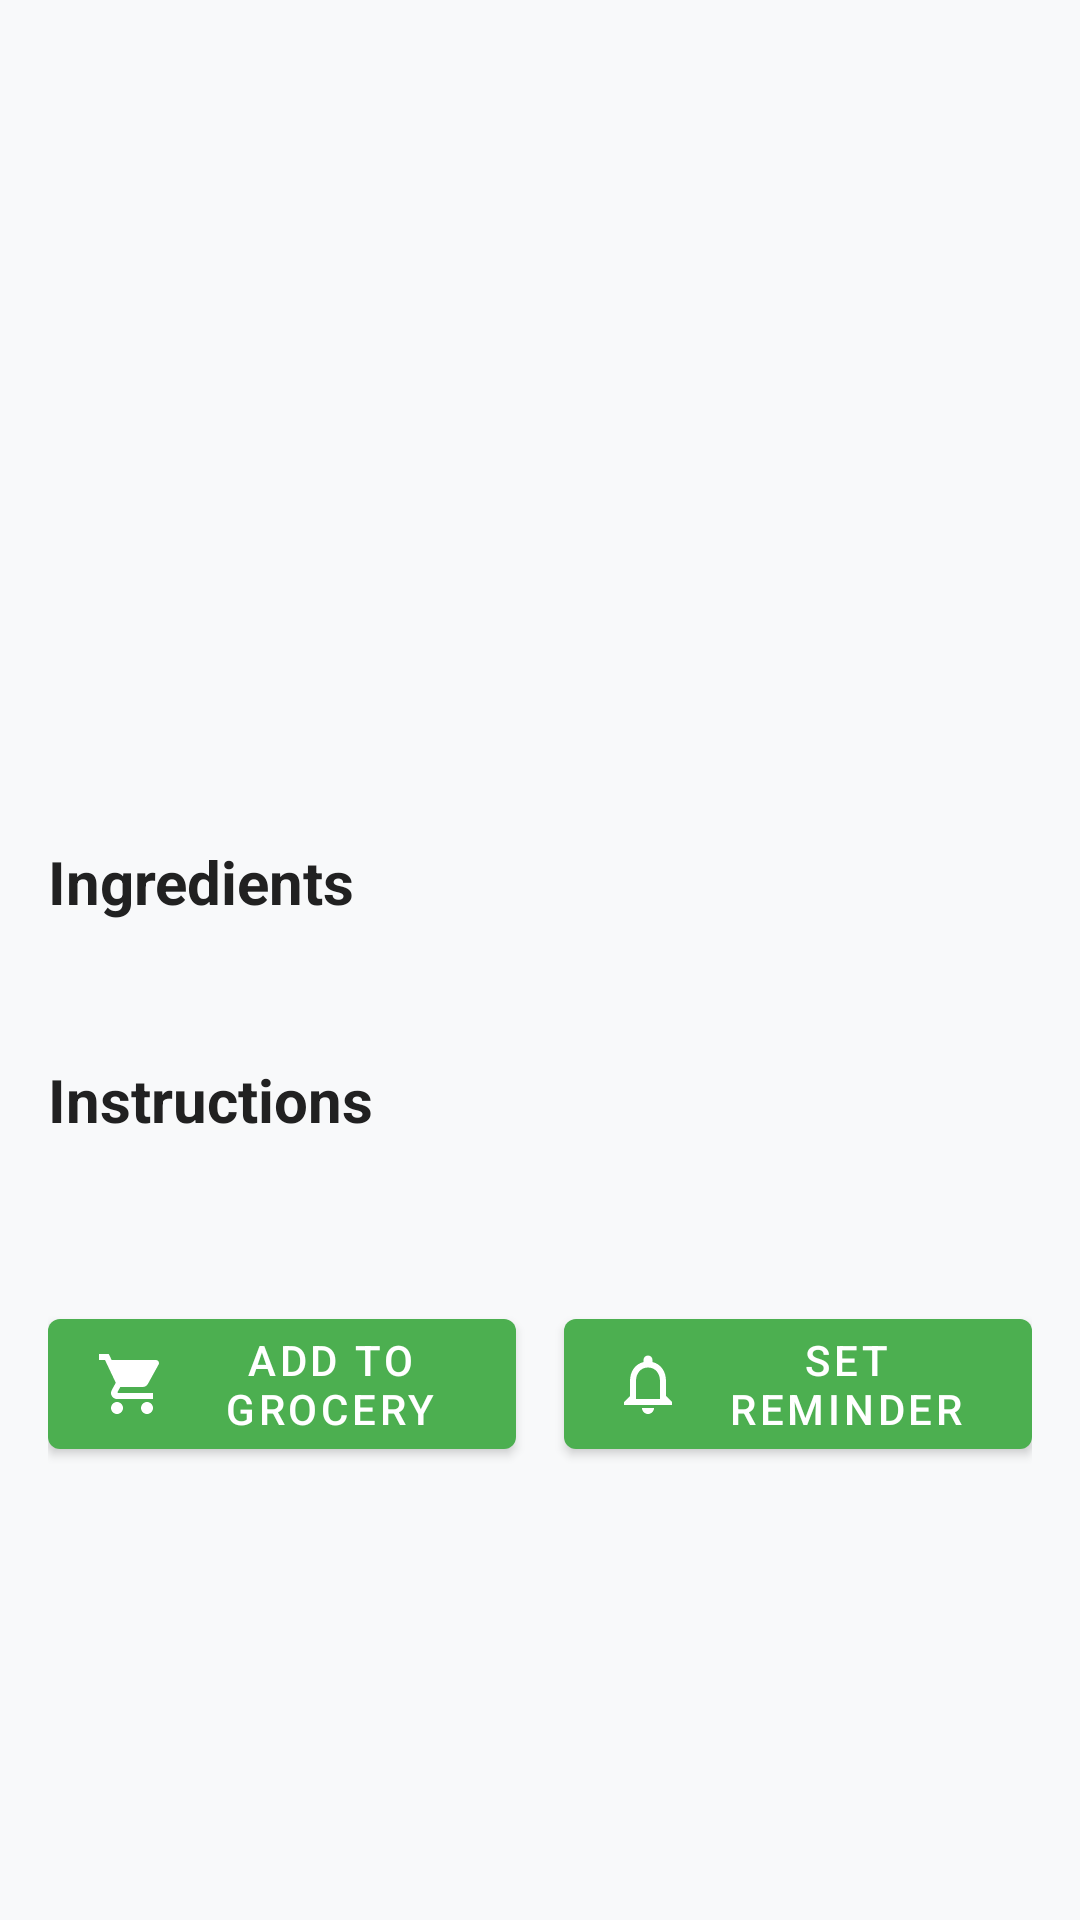

Write the Android layout XML for this screen, with the resource values it uses.
<!-- AndroidManifest.xml: application theme Theme.MealMate -->
<!-- res/layout/fragment_recipe_detail.xml -->
<?xml version="1.0" encoding="utf-8"?>
<androidx.core.widget.NestedScrollView xmlns:android="http://schemas.android.com/apk/res/android"
    xmlns:app="http://schemas.android.com/apk/res-auto"
    xmlns:tools="http://schemas.android.com/tools"
    android:layout_width="match_parent"
    android:layout_height="match_parent"
    android:fillViewport="true">

    <androidx.constraintlayout.widget.ConstraintLayout
        android:layout_width="match_parent"
        android:layout_height="wrap_content"
        android:padding="16dp">

        <TextView
            android:id="@+id/tv_recipe_name"
            android:layout_width="0dp"
            android:layout_height="wrap_content"
            android:textAppearance="@style/TextAppearance.MealMate.Headline1"
            app:layout_constraintEnd_toEndOf="parent"
            app:layout_constraintStart_toStartOf="parent"
            app:layout_constraintTop_toTopOf="parent"
            tools:text="Chicken Stir Fry" />

        <ImageView
            android:id="@+id/iv_recipe_image"
            android:layout_width="0dp"
            android:layout_height="200dp"
            android:layout_marginTop="16dp"
            android:contentDescription="Recipe Image"
            android:scaleType="centerCrop"
            app:layout_constraintEnd_toEndOf="parent"
            app:layout_constraintStart_toStartOf="parent"
            app:layout_constraintTop_toBottomOf="@+id/tv_recipe_name"
            tools:src="@drawable/ic_placeholder_recipe" />

        <TextView
            android:id="@+id/ingredients_label"
            android:layout_width="0dp"
            android:layout_height="wrap_content"
            android:layout_marginTop="16dp"
            android:text="Ingredients"
            android:textAppearance="@style/TextAppearance.MealMate.Headline2"
            app:layout_constraintEnd_toEndOf="parent"
            app:layout_constraintStart_toStartOf="parent"
            app:layout_constraintTop_toBottomOf="@+id/iv_recipe_image" />

        <TextView
            android:id="@+id/tv_ingredients"
            android:layout_width="0dp"
            android:layout_height="wrap_content"
            android:layout_marginTop="8dp"
            android:textAppearance="@style/TextAppearance.MealMate.Body1"
            app:layout_constraintEnd_toEndOf="parent"
            app:layout_constraintStart_toStartOf="parent"
            app:layout_constraintTop_toBottomOf="@+id/ingredients_label"
            tools:text="2 chicken breasts, sliced\n1 bell pepper, sliced\n2 tbsp soy sauce" />

        <TextView
            android:id="@+id/instructions_label"
            android:layout_width="0dp"
            android:layout_height="wrap_content"
            android:layout_marginTop="16dp"
            android:text="Instructions"
            android:textAppearance="@style/TextAppearance.MealMate.Headline2"
            app:layout_constraintEnd_toEndOf="parent"
            app:layout_constraintStart_toStartOf="parent"
            app:layout_constraintTop_toBottomOf="@+id/tv_ingredients" />

        <TextView
            android:id="@+id/tv_instructions"
            android:layout_width="0dp"
            android:layout_height="wrap_content"
            android:layout_marginTop="8dp"
            android:textAppearance="@style/TextAppearance.MealMate.Body1"
            app:layout_constraintEnd_toEndOf="parent"
            app:layout_constraintStart_toStartOf="parent"
            app:layout_constraintTop_toBottomOf="@+id/instructions_label"
            tools:text="1. Heat oil in a wok\n2. Add chicken and stir-fry\n3. Add vegetables and sauce" />

        <com.google.android.material.button.MaterialButton
            android:id="@+id/btn_add_to_grocery"
            android:layout_width="0dp"
            android:layout_height="wrap_content"
            android:layout_marginTop="24dp"
            android:layout_marginEnd="8dp"
            android:text="Add to Grocery"
            app:icon="@drawable/ic_grocery"
            app:layout_constraintEnd_toStartOf="@+id/btn_set_reminder"
            app:layout_constraintHorizontal_weight="1"
            app:layout_constraintStart_toStartOf="parent"
            app:layout_constraintTop_toBottomOf="@+id/tv_instructions" />

        <com.google.android.material.button.MaterialButton
            android:id="@+id/btn_set_reminder"
            android:layout_width="0dp"
            android:layout_height="wrap_content"
            android:layout_marginStart="8dp"
            android:text="Set Reminder"
            app:icon="@drawable/ic_notification"
            app:layout_constraintBottom_toBottomOf="@+id/btn_add_to_grocery"
            app:layout_constraintEnd_toEndOf="parent"
            app:layout_constraintHorizontal_weight="1"
            app:layout_constraintStart_toEndOf="@+id/btn_add_to_grocery"
            app:layout_constraintTop_toTopOf="@+id/btn_add_to_grocery" />

    </androidx.constraintlayout.widget.ConstraintLayout>
</androidx.core.widget.NestedScrollView>
<!-- resources referenced by this layout -->
<resources>
  <!-- drawable ic_grocery (drawable) -->
  <vector xmlns:android="http://schemas.android.com/apk/res/android"
      android:width="24dp"
      android:height="24dp"
      android:viewportWidth="24"
      android:viewportHeight="24">
      <path
          android:fillColor="@android:color/black"
          android:pathData="M7,18c-1.1,0 -1.99,0.9 -1.99,2S5.9,22 7,22s2,-0.9 2,-2 -0.9,-2 -2,-2zM1,2v2h2l3.6,7.59 -1.35,2.45c-0.16,0.28 -0.25,0.61 -0.25,0.96 0,1.1 0.9,2 2,2h12v-2L7.42,15c-0.14,0 -0.25,-0.11 -0.25,-0.25l0.03,-0.12 0.9,-1.63h7.45c0.75,0 1.41,-0.41 1.75,-1.03l3.58,-6.49c0.08,-0.14 0.12,-0.31 0.12,-0.48 0,-0.55 -0.45,-1 -1,-1L5.21,4l-0.94,-2L1,2zM17,18c-1.1,0 -1.99,0.9 -1.99,2s0.89,2 1.99,2 2,-0.9 2,-2 -0.9,-2 -2,-2z"/>
  </vector>
  <!-- drawable ic_notification (drawable) -->
  <vector xmlns:android="http://schemas.android.com/apk/res/android"
      android:width="24dp"
      android:height="24dp"
      android:viewportWidth="24"
      android:viewportHeight="24">
      <path
          android:fillColor="@android:color/black"
          android:pathData="M12,22c1.1,0 2,-0.9 2,-2h-4c0,1.1 0.9,2 2,2zM18,16v-5c0,-3.07 -1.63,-5.64 -4.5,-6.32L13.5,4c0,-0.83 -0.67,-1.5 -1.5,-1.5s-1.5,0.67 -1.5,1.5v0.68C7.64,5.36 6,7.93 6,11v5l-2,2v1h16v-1l-2,-2zM16,17L8,17v-6c0,-2.48 1.51,-4.5 4,-4.5s4,2.02 4,4.5v6z"/>
  </vector>
  <!-- drawable ic_placeholder_recipe (drawable) -->
  <vector xmlns:android="http://schemas.android.com/apk/res/android"
      android:width="24dp"
      android:height="24dp"
      android:viewportWidth="24"
      android:viewportHeight="24">
      <path
          android:fillColor="#CCCCCC"
          android:pathData="M18,2H6C4.9,2 4,2.9 4,4v16c0,1.1 0.9,2 2,2h12c1.1,0 2,-0.9 2,-2V4C20,2.9 19.1,2 18,2zM6,4h5v8l-2.5,-1.5L6,12V4zM6,20v-6h12v6H6zM18,12h-7V4h7V12z"/>
  </vector>
  <style name="TextAppearance.MealMate.Body1" parent="TextAppearance.MaterialComponents.Body1">
          <item name="android:textSize">16sp</item>
          <item name="android:textColor">@color/text_primary</item>
      </style>
  <style name="TextAppearance.MealMate.Headline1" parent="TextAppearance.MaterialComponents.Headline4">
          <item name="android:textSize">24sp</item>
          <item name="android:textColor">@color/text_primary</item>
          <item name="android:textStyle">bold</item>
      </style>
  <style name="TextAppearance.MealMate.Headline2" parent="TextAppearance.MaterialComponents.Headline5">
          <item name="android:textSize">20sp</item>
          <item name="android:textColor">@color/text_primary</item>
          <item name="android:textStyle">bold</item>
      </style>
  <color name="text_primary">#212121</color>
  <color name="primary">#4CAF50</color>
  <color name="primary_dark">#388E3C</color>
  <color name="white">#FFFFFF</color>
  <color name="accent">#FFC107</color>
  <color name="amber_500">#FFC107</color>
  <color name="black">#000000</color>
  <color name="background">#F8F9FA</color>
  <color name="error">#D32F2F</color>
  <color name="text_secondary">#757575</color>
  <style name="ShapeAppearance.MealMate.SmallComponent" parent="ShapeAppearance.MaterialComponents.SmallComponent">
          <item name="cornerFamily">rounded</item>
          <item name="cornerSize">4dp</item>
      </style>
  <style name="ShapeAppearance.MealMate.MediumComponent" parent="ShapeAppearance.MaterialComponents.MediumComponent">
          <item name="cornerFamily">rounded</item>
          <item name="cornerSize">8dp</item>
      </style>
  <style name="ShapeAppearance.MealMate.LargeComponent" parent="ShapeAppearance.MaterialComponents.LargeComponent">
          <item name="cornerFamily">rounded</item>
          <item name="cornerSize">12dp</item>
      </style>
</resources>
